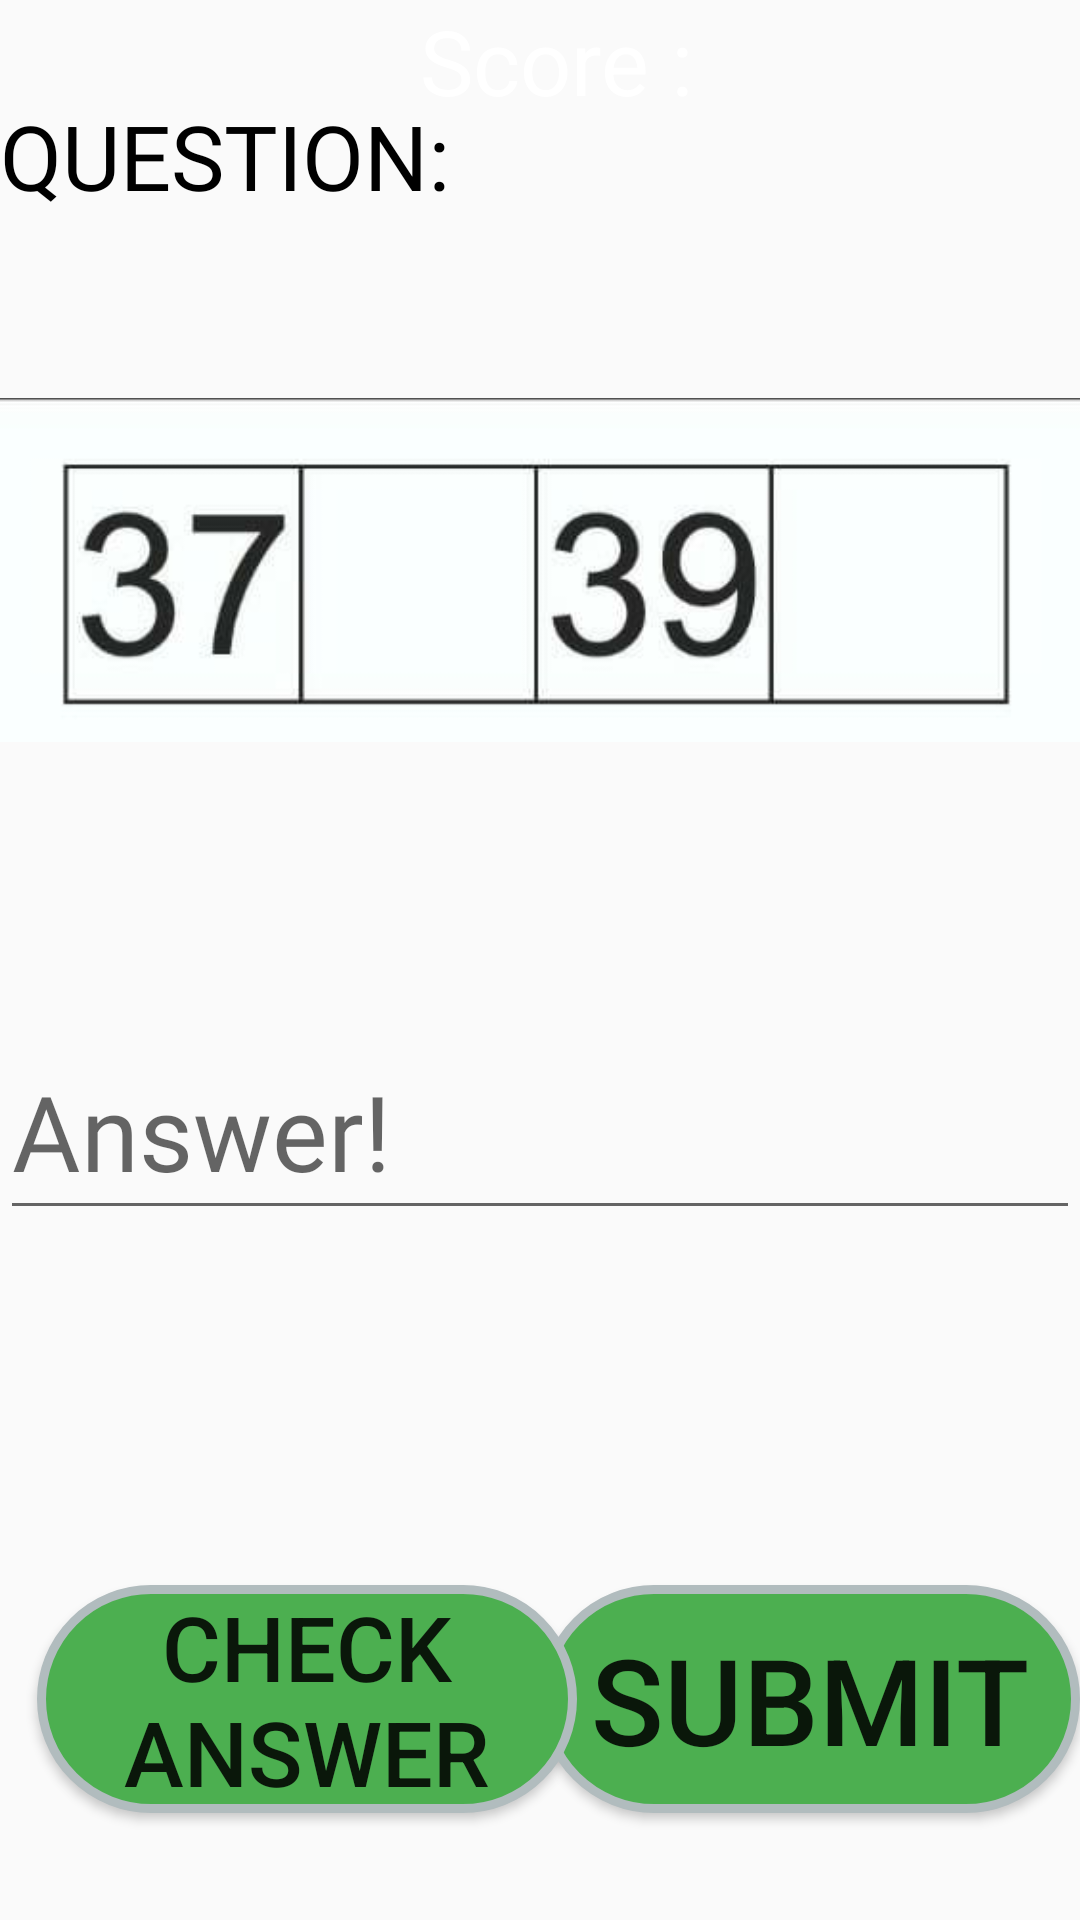

Here is an Android app screen rendered from its layout file. Give the layout XML and the strings, colors and styles it references.
<!-- AndroidManifest.xml: application theme AppTheme -->
<!-- res/layout/activity_missing_element.xml -->
<?xml version="1.0" encoding="utf-8"?>
<androidx.constraintlayout.widget.ConstraintLayout xmlns:android="http://schemas.android.com/apk/res/android"
    xmlns:app="http://schemas.android.com/apk/res-auto"
    xmlns:tools="http://schemas.android.com/tools"
    android:layout_width="match_parent"
    android:layout_height="match_parent"
    android:background="@drawable/ic_bg_topheader">

    <TextView
        android:id="@+id/questionMissing"
        android:layout_width="wrap_content"
        android:layout_height="wrap_content"
        android:fontFamily="@font/bold"
        android:text="QUESTION: "
        android:textColor="#000000"
        android:textSize="30dp"

        app:layout_constraintBottom_toBottomOf="parent"
        app:layout_constraintEnd_toEndOf="parent"
        app:layout_constraintHorizontal_bias="0.0"
        app:layout_constraintStart_toStartOf="parent"
        app:layout_constraintTop_toTopOf="parent"
        app:layout_constraintVertical_bias="0.053" />



    <ImageView
        android:id="@+id/imageViewMissing"
        android:layout_width="match_parent"
        android:layout_height="wrap_content"
        android:layout_marginTop="28dp"
        android:src="@drawable/f1"
        app:layout_constraintBottom_toTopOf="@+id/textView7"
        app:layout_constraintEnd_toEndOf="parent"
        app:layout_constraintHorizontal_bias="0.0"
        app:layout_constraintStart_toStartOf="parent"
        app:layout_constraintTop_toBottomOf="@+id/questionMissing" />

    <ImageView
        android:id="@+id/imageViewAnimatorMissing"
        android:layout_width="match_parent"
        android:layout_height="170dp"
        android:src="@drawable/correct_00000"
        app:layout_constraintBottom_toTopOf="@+id/buttonSubmitMissing"
        app:layout_constraintEnd_toEndOf="parent"
        app:layout_constraintHorizontal_bias="0.0"
        app:layout_constraintStart_toStartOf="parent"
        app:layout_constraintTop_toBottomOf="@+id/textInputEditTextAnswerMissing"
        app:layout_constraintVertical_bias="0.39" />

    <Button
        android:id="@+id/buttonSubmitMissing"
        android:layout_width="180dp"
        android:layout_height="76dp"
        android:background="@drawable/submit_btn_border"
        android:text="Submit"
        android:textSize="40sp"
        app:layout_constraintBottom_toBottomOf="parent"
        app:layout_constraintEnd_toEndOf="parent"
        app:layout_constraintHorizontal_bias="0.961"
        app:layout_constraintStart_toEndOf="@+id/buttonCheck"
        app:layout_constraintTop_toTopOf="parent"
        app:layout_constraintVertical_bias="0.937" />

    <Button
        android:id="@+id/buttonCheckMissing"
        android:layout_width="180dp"
        android:layout_height="76dp"
        android:background="@drawable/submit_btn_border"
        android:text="Check Answer"
        android:textSize="30sp"
        app:layout_constraintBottom_toBottomOf="parent"
        app:layout_constraintEnd_toEndOf="parent"
        app:layout_constraintHorizontal_bias="0.069"
        app:layout_constraintStart_toStartOf="parent"
        app:layout_constraintTop_toTopOf="parent"
        app:layout_constraintVertical_bias="0.937" />

    <com.google.android.material.textfield.TextInputEditText
        android:id="@+id/textInputEditTextAnswerMissing"
        android:layout_width="match_parent"
        android:layout_height="69dp"
        android:layout_marginTop="32dp"
        android:fontFamily="@font/mo_li"
        android:hint="Answer!"
        android:textColor="@color/cardColor"
        android:textSize="35sp"
        app:layout_constraintBottom_toTopOf="@+id/buttonSubmitMissing"
        app:layout_constraintEnd_toEndOf="parent"
        app:layout_constraintHorizontal_bias="0.497"
        app:layout_constraintStart_toStartOf="parent"
        app:layout_constraintTop_toBottomOf="@+id/imageViewMissing"
        app:layout_constraintVertical_bias="0.196" />

    <LinearLayout
        android:layout_width="match_parent"
        android:layout_height="match_parent"
        android:orientation="horizontal"
        >
        <TextView
            android:layout_width="wrap_content"
            android:layout_height="wrap_content"
            android:layout_marginLeft="140dp"
            android:text="Score : "
            android:textColor="@android:color/white"
            android:textSize="30sp"
            />

        <TextView
            android:id="@+id/score_missing"
            android:layout_width="wrap_content"
            android:layout_height="wrap_content"
            android:text=""
            android:textColor="@android:color/white"
            android:textSize="30sp"
            />
    </LinearLayout>

</androidx.constraintlayout.widget.ConstraintLayout>
<!-- resources referenced by this layout -->
<resources>
  <color name="cardColor">#ffffff</color>
  <!-- drawable f1: png bitmap (drawable-v24, 8089 bytes) -->
  <!-- drawable submit_btn_border (drawable) -->
  <?xml version="1.0" encoding="UTF-8"?>
  <shape xmlns:android="http://schemas.android.com/apk/res/android">
      <solid android:color="#4CAF50"/>
      <stroke android:width="3dip" android:color="#B1BCBE" />
      <corners android:radius="50dip"/>
      <padding android:left="0dip" android:top="0dip" android:right="0dip" android:bottom="0dip" />
  </shape>
  <style name="AppTheme" parent="Theme.AppCompat.Light.DarkActionBar">
          
          <item name="colorPrimary">@color/colorPrimary</item>
          <item name="colorPrimaryDark">@color/colorPrimaryDark</item>
          <item name="colorAccent">@color/colorAccent</item>
  
          <item name="windowNoTitle">true</item>
          <item name="windowActionBar">false</item>
      </style>
  <color name="colorPrimary">#6200EE</color>
  <color name="colorPrimaryDark">#253A4B</color>
  <color name="colorAccent">#03DAC5</color>
</resources>
